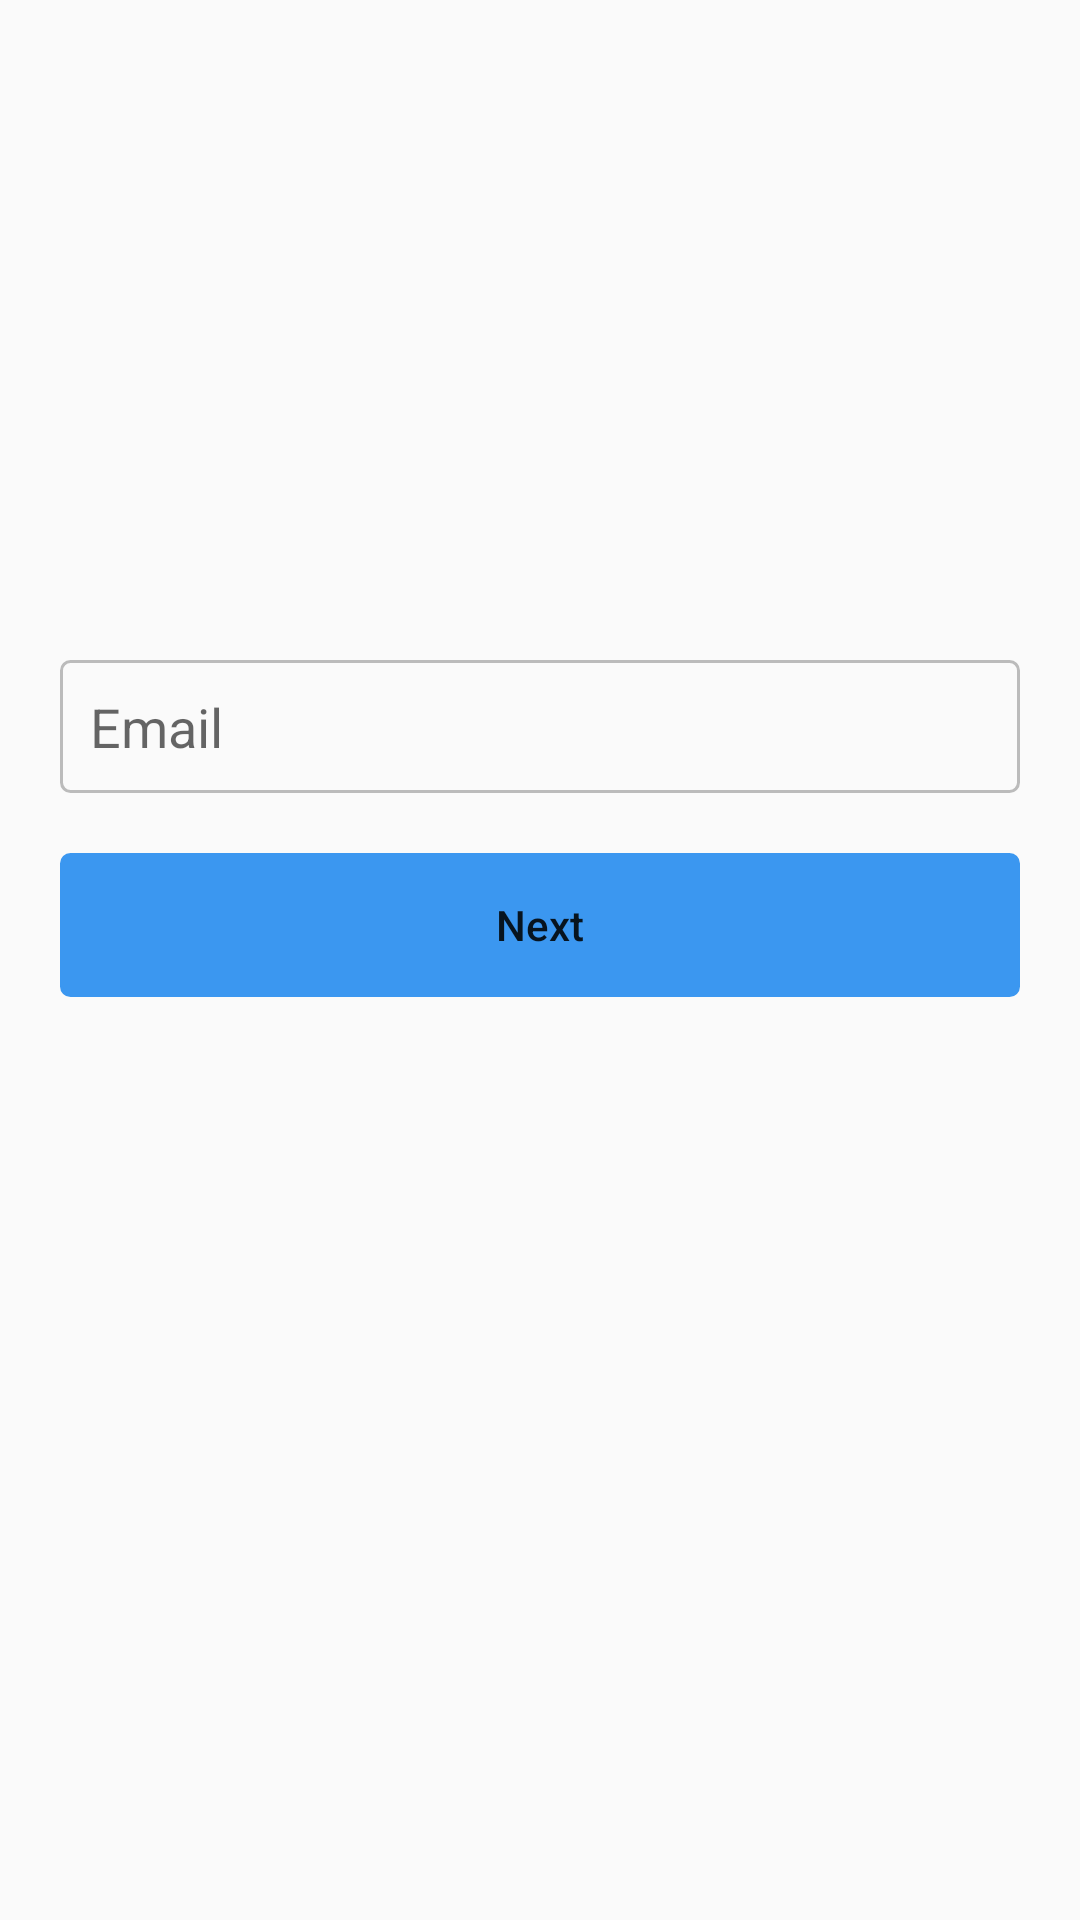

Produce the Android XML layout that renders to this screen, including the resource entries it uses.
<!-- AndroidManifest.xml: application theme AppTheme -->
<!-- res/layout/fragment_register_email.xml -->
<?xml version="1.0" encoding="utf-8"?>
<androidx.constraintlayout.widget.ConstraintLayout
        xmlns:android="http://schemas.android.com/apk/res/android"
        xmlns:app="http://schemas.android.com/apk/res-auto"
        android:layout_width="match_parent" android:layout_height="match_parent">

    <ImageView
            android:id="@+id/person_image"
            android:layout_width="150dp" android:layout_height="150dp"
            android:src="@drawable/person"
            app:layout_constraintStart_toStartOf="parent"
            app:layout_constraintEnd_toEndOf="parent"
            app:layout_constraintTop_toTopOf="parent"
            android:layout_marginTop="50dp"/>

    <EditText
            style="@style/big_input"
            android:id="@+id/email_input"
            app:layout_constraintTop_toBottomOf="@id/person_image"
            android:inputType="textEmailAddress"
            android:hint="@string/email"
    />

    <Button
            android:id="@+id/next_btn"
            style="@style/big_button"
            app:layout_constraintTop_toBottomOf="@id/email_input"
            android:text="@string/next"/>

</androidx.constraintlayout.widget.ConstraintLayout>
<!-- resources referenced by this layout -->
<resources>
  <string name="email">Email</string>
  <string name="next">Next</string>
  <style name="big_button" parent="big_input">
          <item name="android:background">@drawable/btn_bg</item>
          <item name="android:textColor">@color/btn_color</item>
          <item name="android:textAllCaps">false</item>
          <item name="android:stateListAnimator">@animator/btn_animator</item>
      </style>
  <style name="big_input">
          <item name="android:layout_width">match_parent</item>
          <item name="android:layout_height">wrap_content</item>
          <item name="android:layout_marginTop">20dp</item>
          <item name="android:layout_marginStart">20dp</item>
          <item name="android:layout_marginEnd">20dp</item>
          <item name="android:padding">10dp</item>
          <item name="android:background">@drawable/big_input_bg</item>
      </style>
  <style name="AppTheme" parent="Theme.AppCompat.Light.NoActionBar">
          
          <item name="colorPrimary">@color/colorPrimary</item>
          <item name="colorPrimaryDark">@color/colorPrimaryDark</item>
          <item name="colorAccent">@color/colorAccent</item>
      </style>
  <!-- drawable btn_bg (drawable) -->
  <?xml version="1.0" encoding="utf-8"?>
  <selector xmlns:android="http://schemas.android.com/apk/res/android">
      <item android:state_enabled="true">
          <shape>
              <stroke android:color="@color/blue" android:width="1dp"/>
              <corners android:radius="3dp"/>
              <solid android:color="@color/blue"/>
          </shape>
      </item>
      <item android:state_enabled="false">
          <shape>
              <stroke android:color="@color/blue" android:width="1dp"/>
              <corners android:radius="3dp"/>
              <solid android:color="@color/white"/>
          </shape>
      </item>
  
  </selector>
  <!-- drawable big_input_bg (drawable) -->
  <?xml version="1.0" encoding="utf-8"?>
  <selector xmlns:android="http://schemas.android.com/apk/res/android">
      <item>
          <shape>
              <stroke android:color="@color/grey" android:width="1dp"/>
              <corners android:radius="3dp"/>
              <solid android:color="@color/whitish"/>
          </shape>
      </item>
  
  </selector>
  <color name="colorPrimary">#008577</color>
  <color name="colorPrimaryDark">#00574B</color>
  <color name="colorAccent">#D81B60</color>
  <color name="blue">#3B97F0</color>
  <color name="white">#FFF</color>
  <color name="grey">#BBB</color>
  <color name="whitish">#FAFAFA</color>
</resources>
